Image classification data set "data" (hmy7788/SmartFactory_Vision_Project1 on GitHub). Class labels (4): mug, straight, taper smooth, taper step.

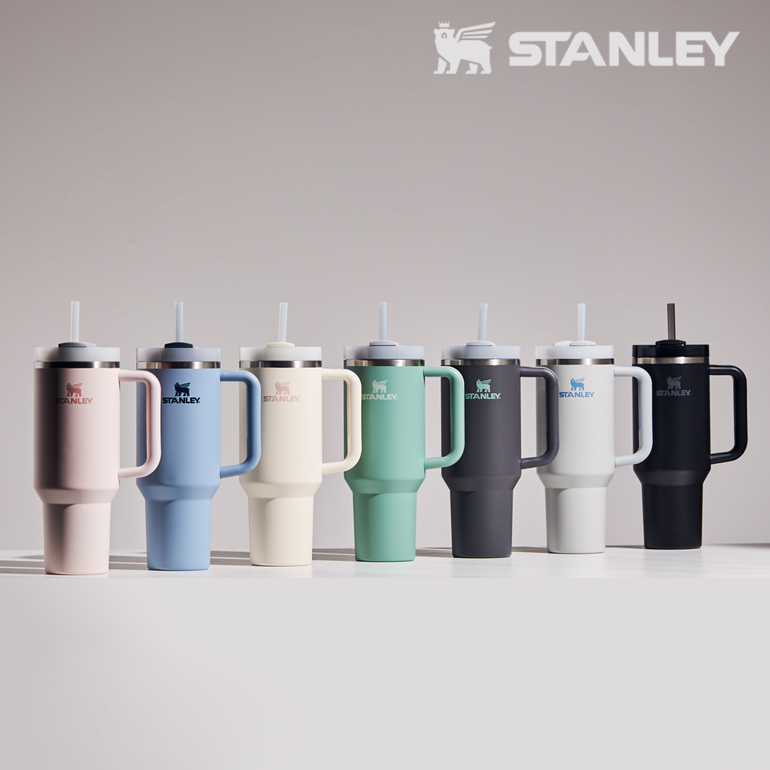
Label: taper step

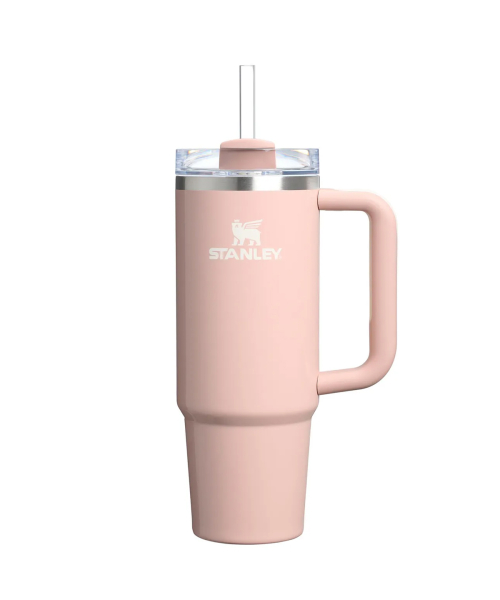
Label: taper step

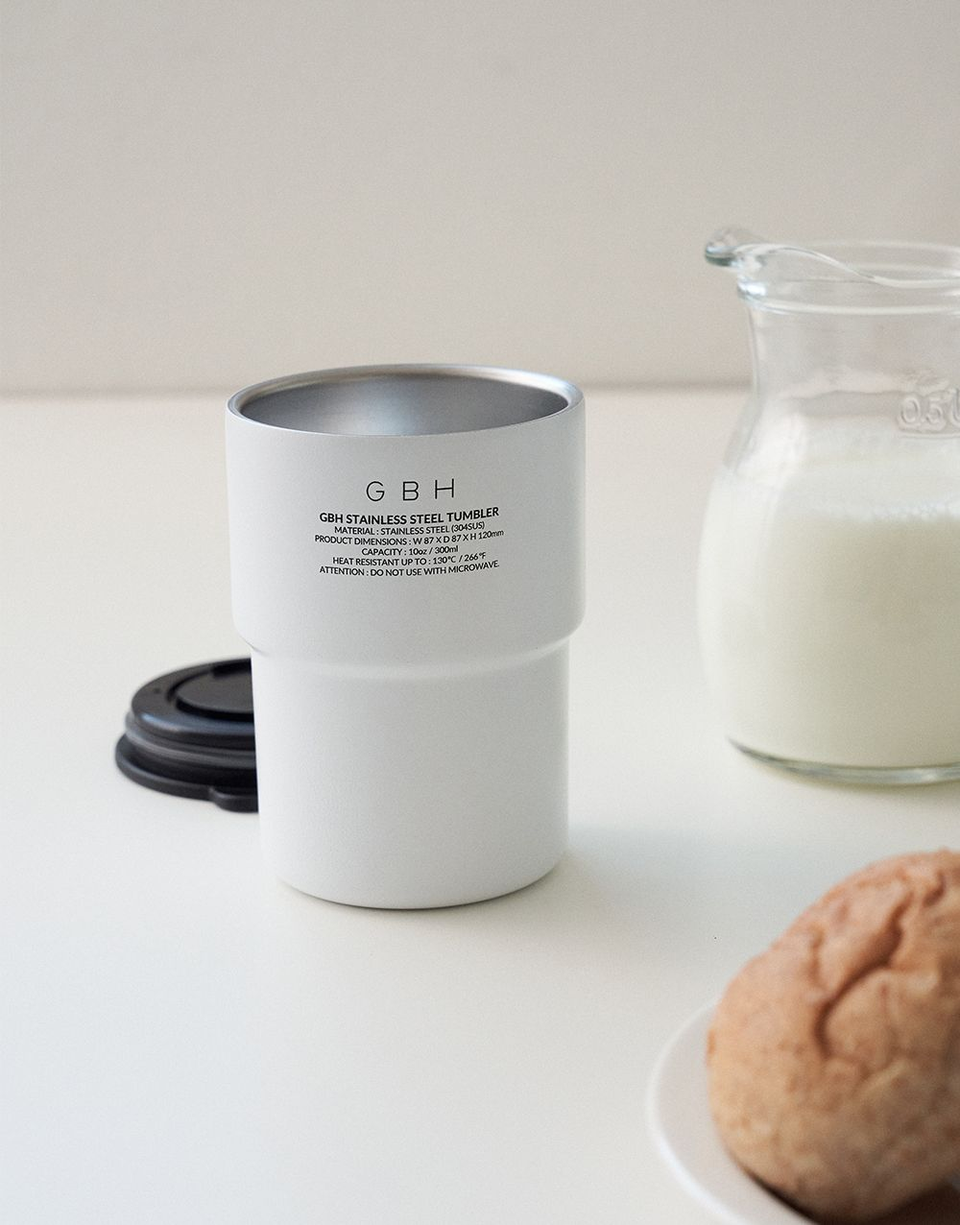
Label: straight

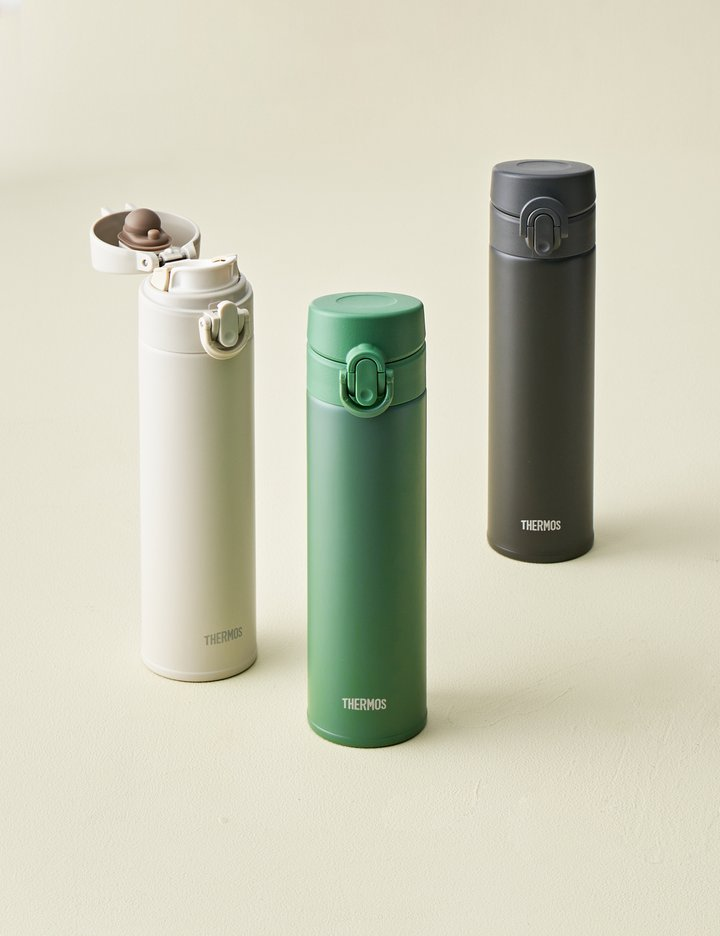
Label: taper smooth

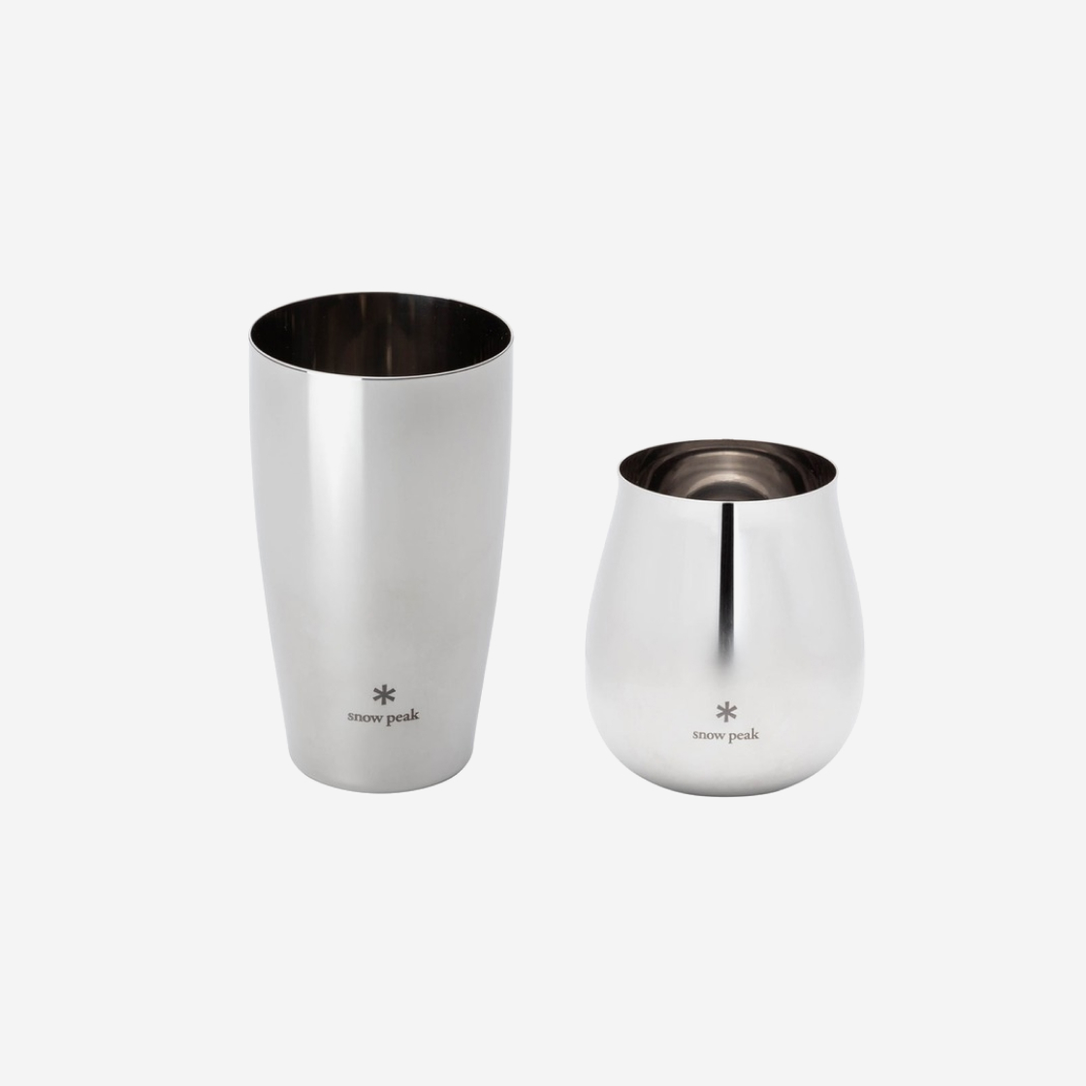
Label: taper smooth

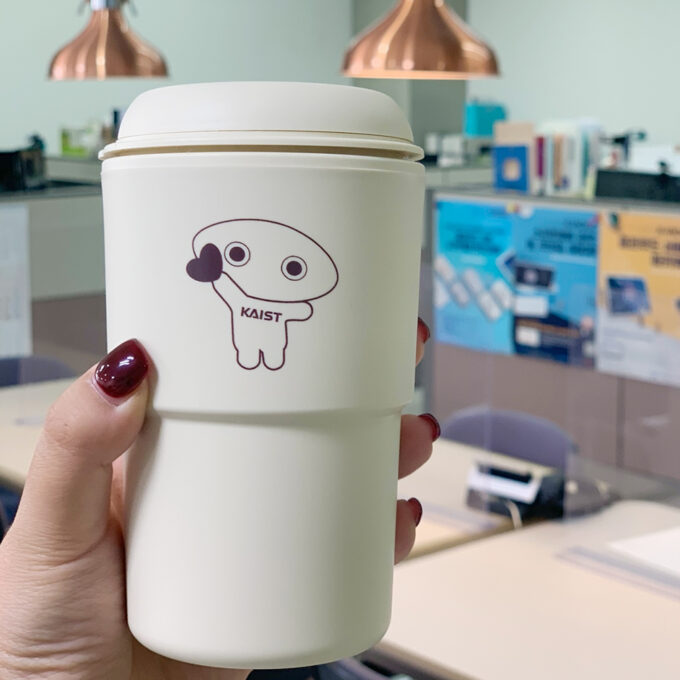
Label: mug
